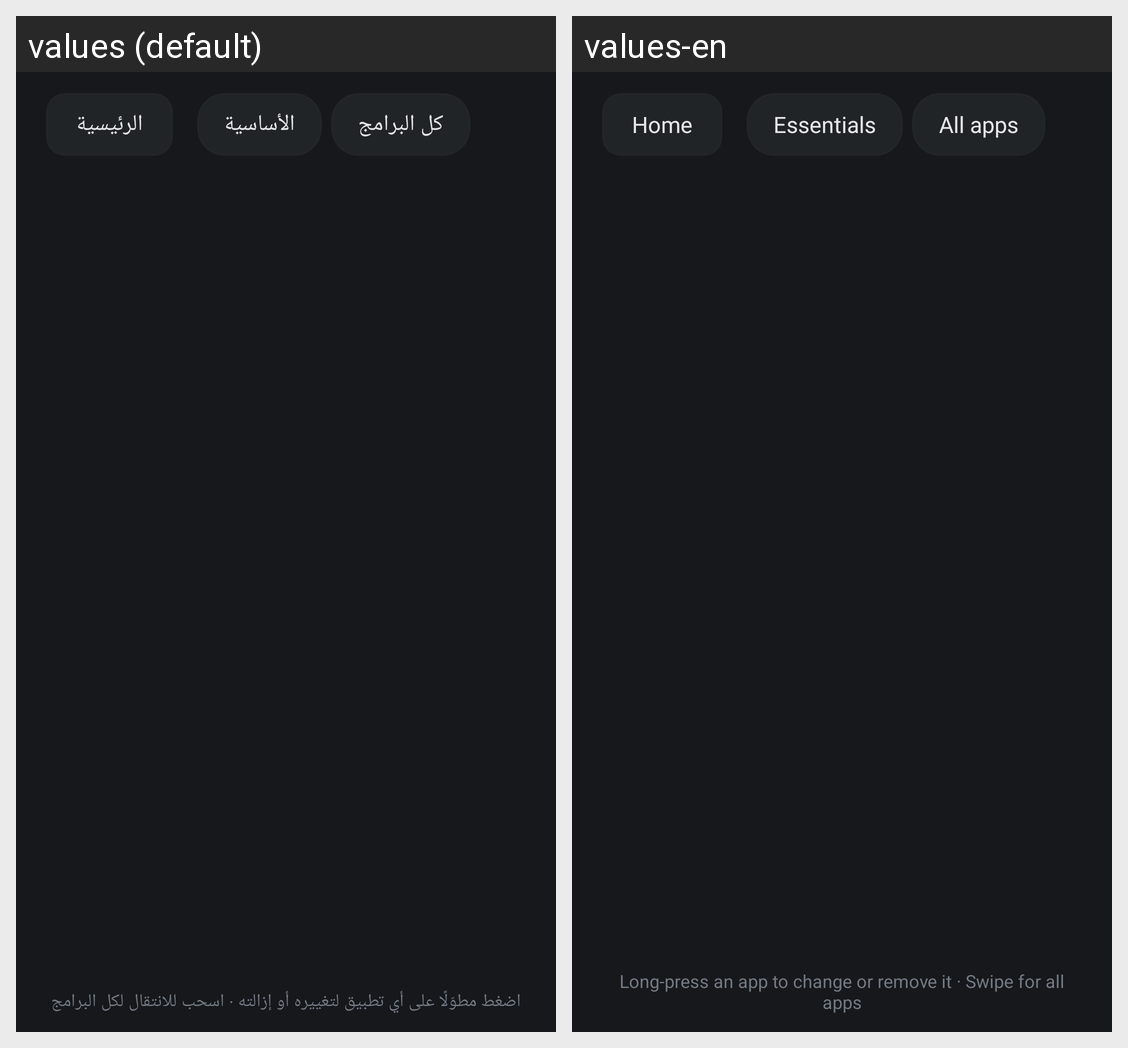

Here is an Android app screen in its default locale and in the app's own translations. Write out the translated-string differences for the strings that appear on this screen.
Android screen res/layout/activity_apps.xml rendered under 2 locales, left to right: values (default), values-en. Device: Nexus 5 (rendered at 1080×1920; each locale shown at half size, 540×960, under a caption strip naming it); theme CarTheme.
Strings drawn on this screen, with the default value and each locale's value (text and hints the layout hard-codes, and strings that could not be matched under every locale, appear in the picture but are not listed):

back_home
  values: الرئيسية
  values-en: Home

apps_favs
  values: الأساسية
  values-en: Essentials

apps_all
  values: كل البرامج
  values-en: All apps

apps_favs_hint
  values: اضغط مطوّلًا على أي تطبيق لتغييره أو إزالته · اسحب للانتقال لكل البرامج
  values-en: Long-press an app to change or remove it · Swipe for all apps
